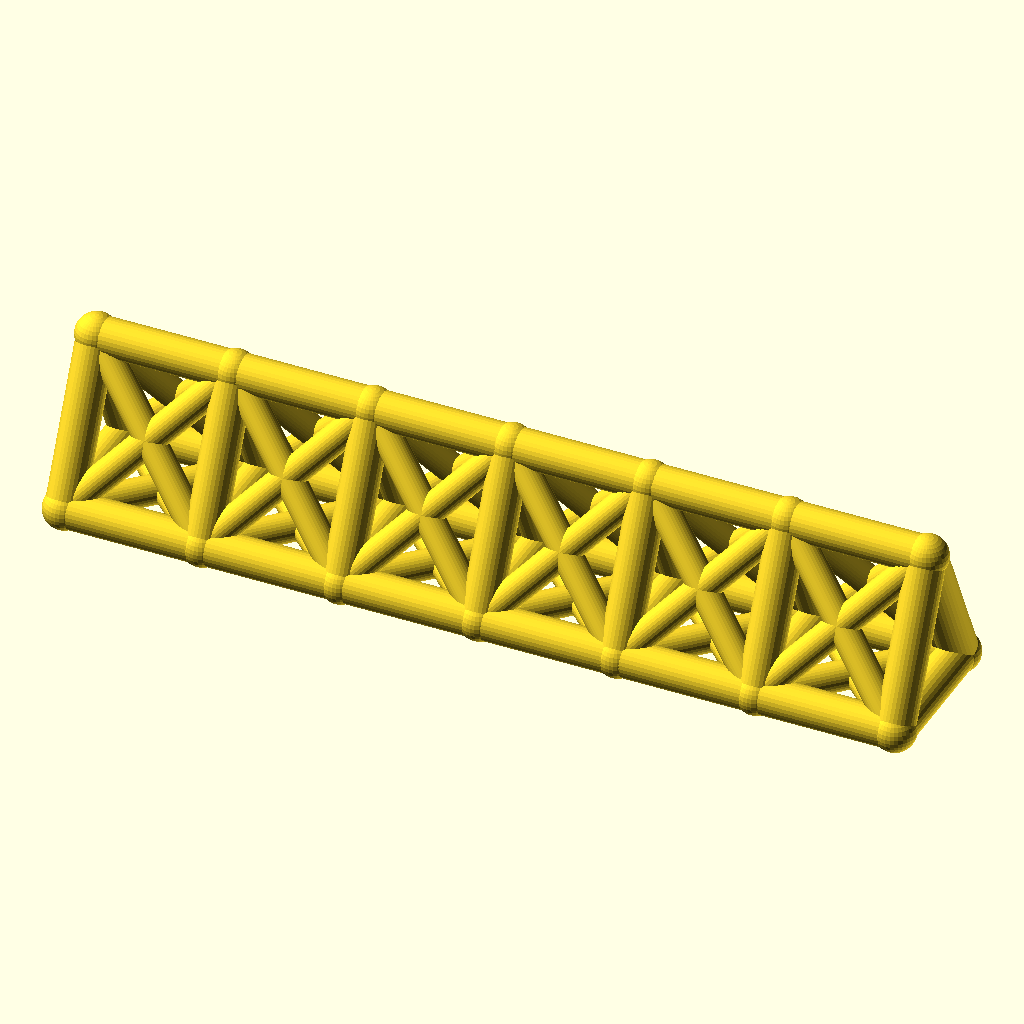
Cell 1 — every parameter at its default value.
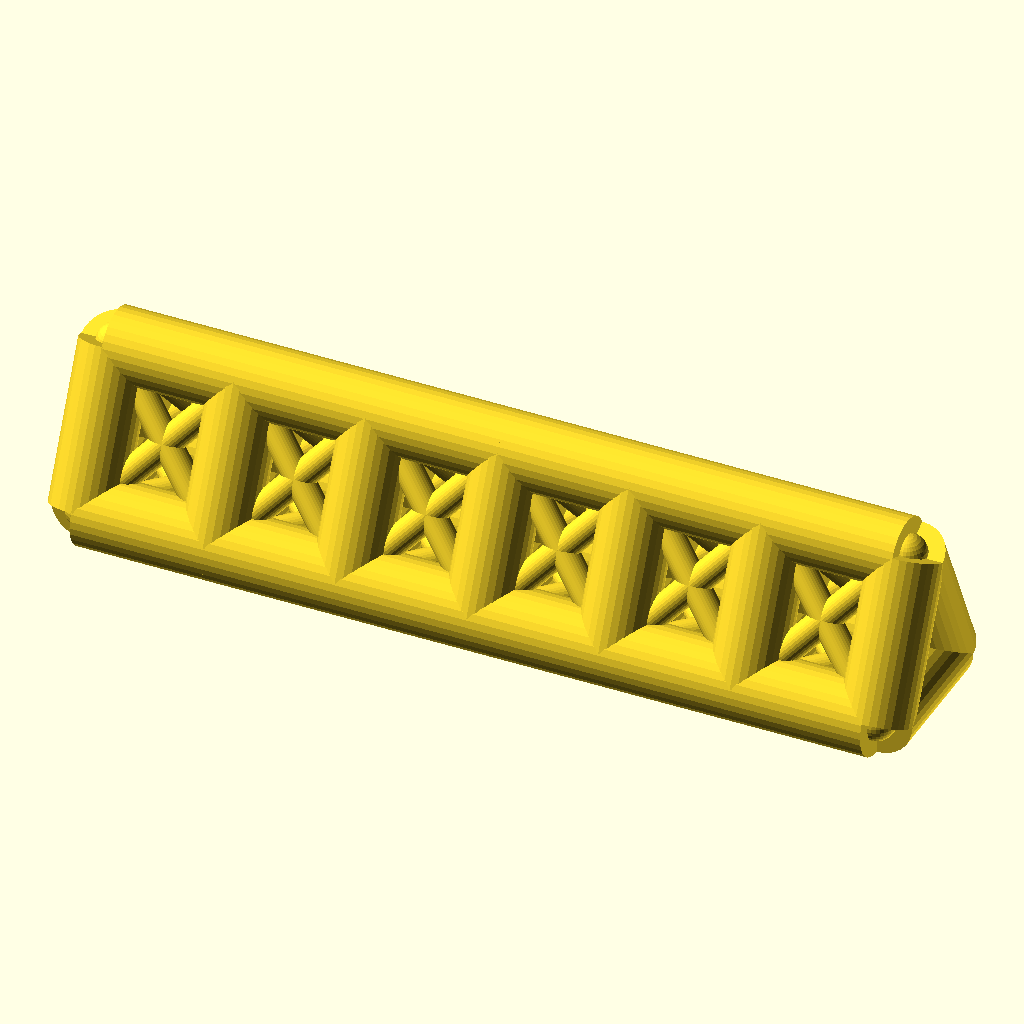
Cell 2 — chord_r set to 7, the other parameters unchanged.
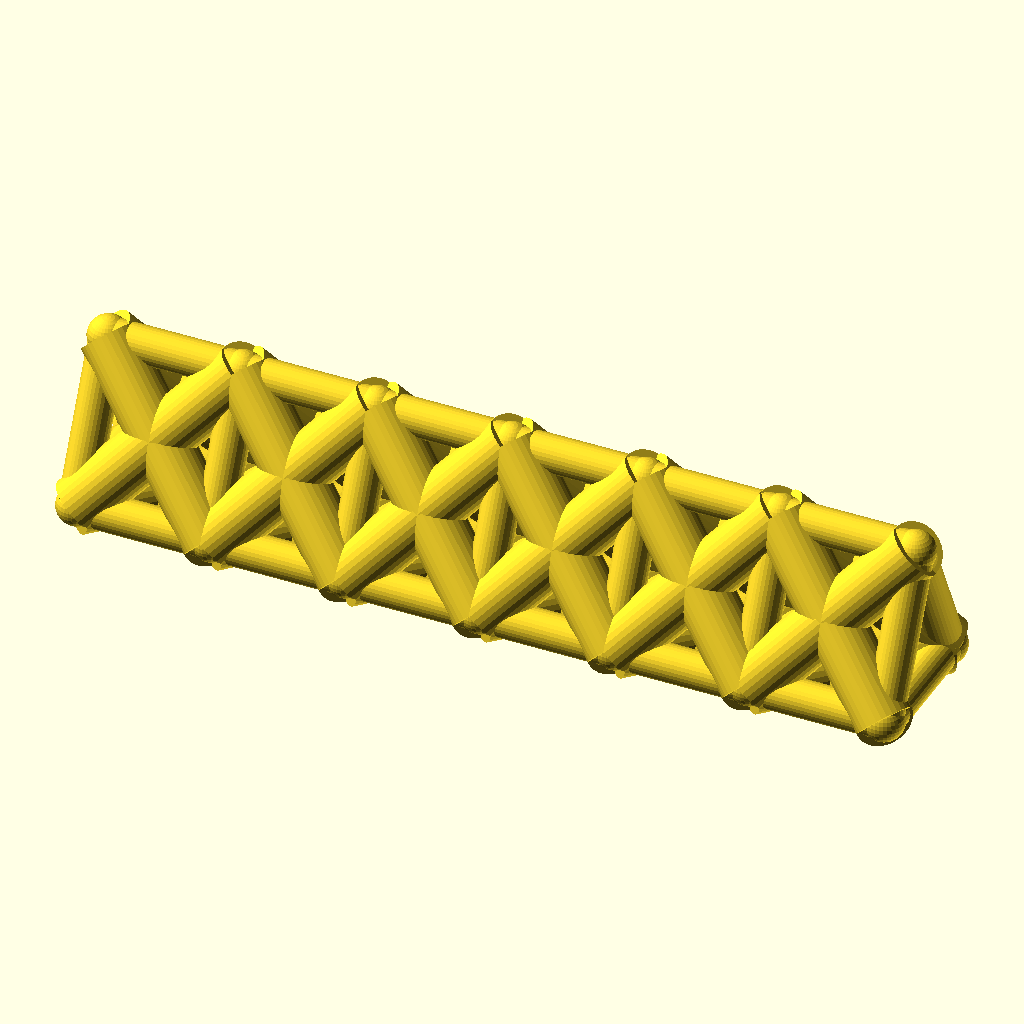
Cell 3: the same model with web_r = 5.4.
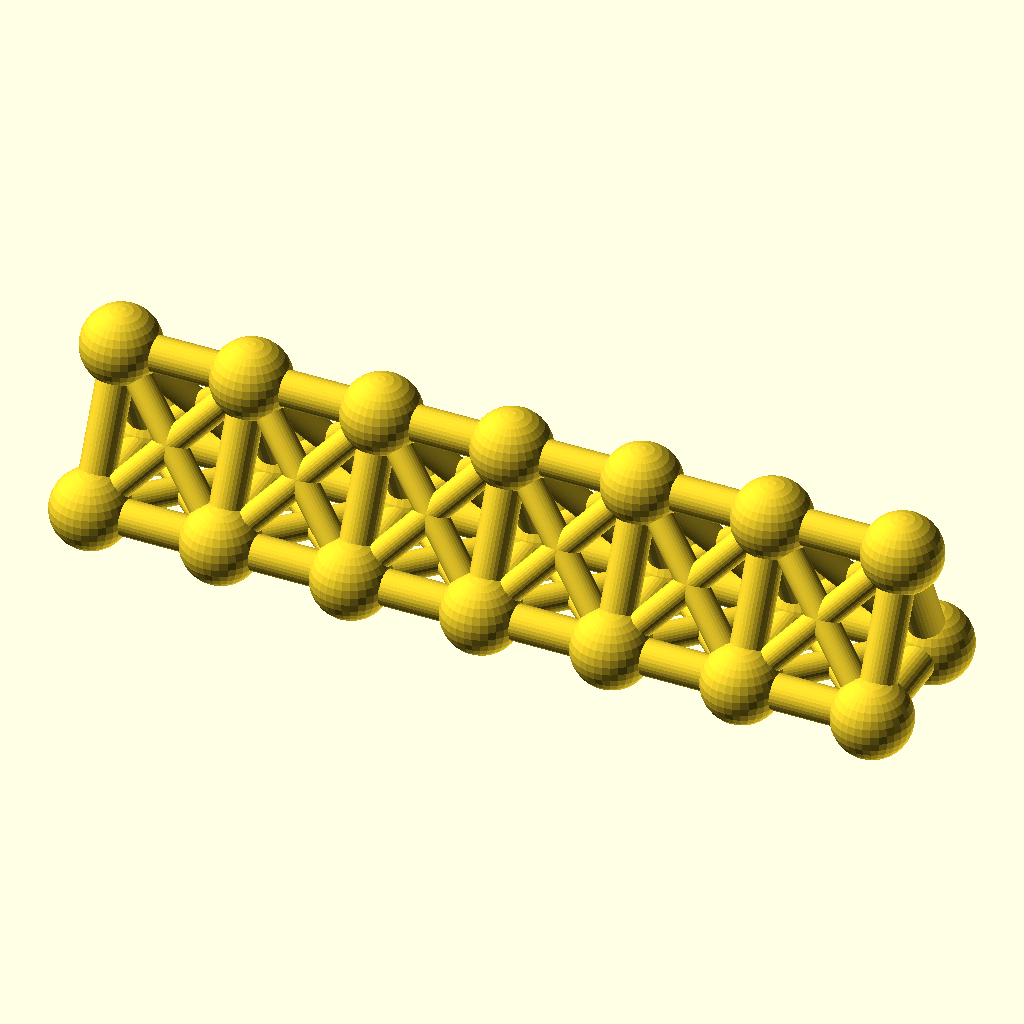
Cell 4: joint_r = 7.8 (everything else at default).
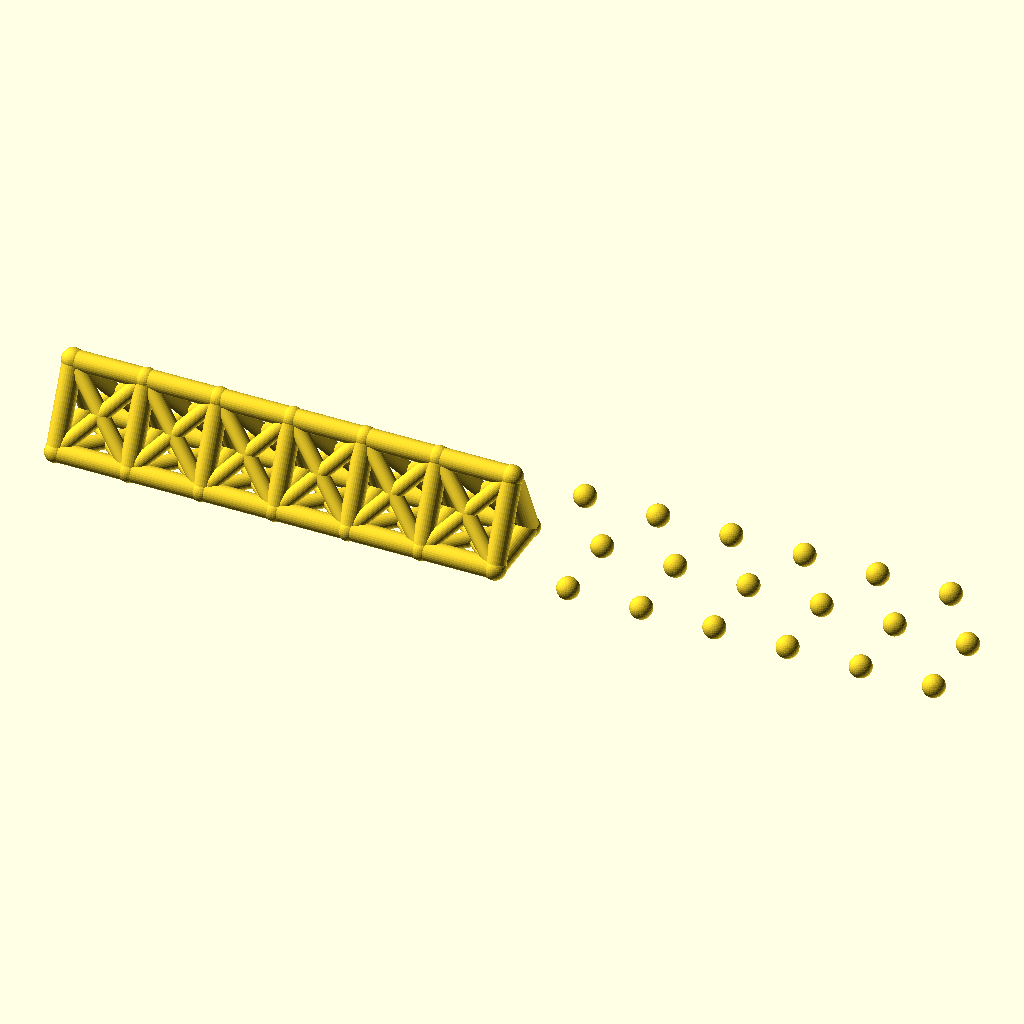
Cell 5 — bays set to 12, the other parameters unchanged.
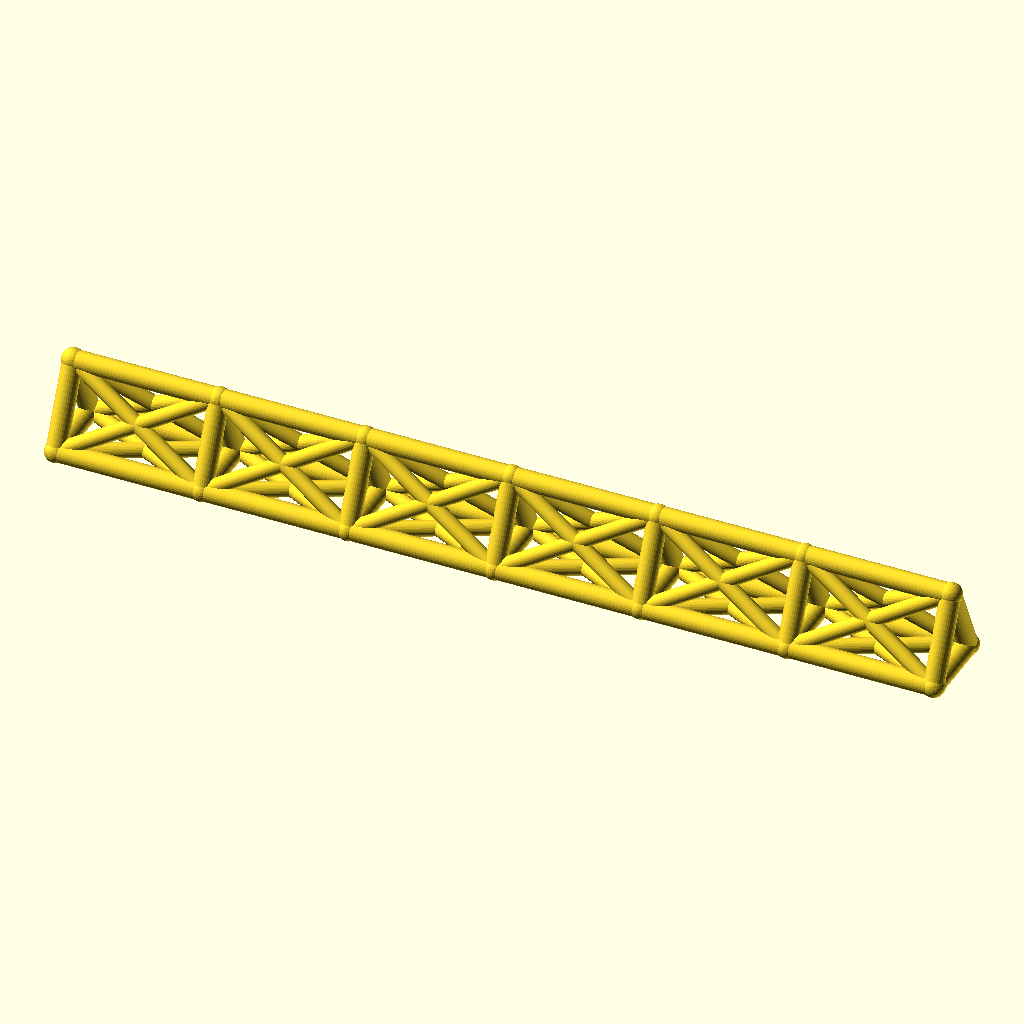
Cell 6: bay_p = 52 (everything else at default).
The same orthographic view direction (rotation 55°, 0°, 25°; colour scheme Cornfield) for every cell, with the view re-fitted per cell, so scale and position can differ between cells.
Source of the model, optional_data/data/wire2/spaceframes/scene_0132.scad:
$fn = 32;

// ----------------------------------------------------------------------
// Space frame
// ----------------------------------------------------------------------

// --- parameters (mm) ---
chord_r = 3.5;            // chord / longeron radius
web_r = 2.7;              // diagonal and strut radius
joint_r = 3.9;            // joint ball radius
bays = 6;                 // number of bays along X
bay_p = 26;               // bay length, X
girder_w = 26;            // triangle base width, Y
girder_h = 28;            // triangle height, Z

bbox_x = bays * bay_p + 2 * joint_r;  // overall X, joints included
bbox_y = girder_w + 2 * joint_r;  // overall Y, joints included
bbox_z = girder_h + 2 * joint_r;  // overall Z, joints included
chord_d = 2 * chord_r;  // chord stock diameter
web_d = 2 * web_r;  // web stock diameter
joint_d = 2 * joint_r;  // joint ball diameter
span_x = bays * bay_p;  // overall girder length
nodes = [for (i = [0 : bays], k = [0 : 2]) [i * bay_p, k == 1 ? girder_w : k == 2 ? girder_w / 2 : 0, k == 2 ? girder_h : 0]];

module member(a, b, r) {
  /* round stock from joint a to joint b, ends buried in the joint balls */
  d = b - a;
  length = norm(d);
  translate(a) rotate([0, acos(d[2] / length), atan2(d[1], d[0])])
    cylinder(h = length, r = r);
}

module joint(p, r) {
  /* ball at the joint centre, fatter than every member meeting there */
  translate(p) sphere(r = r);
}

/* members - each call is one graph edge */
member(nodes[0], nodes[3], chord_r);
member(nodes[3], nodes[6], chord_r);
member(nodes[6], nodes[9], chord_r);
member(nodes[9], nodes[12], chord_r);
member(nodes[12], nodes[15], chord_r);
member(nodes[15], nodes[18], chord_r);
member(nodes[1], nodes[4], chord_r);
member(nodes[4], nodes[7], chord_r);
member(nodes[7], nodes[10], chord_r);
member(nodes[10], nodes[13], chord_r);
member(nodes[13], nodes[16], chord_r);
member(nodes[16], nodes[19], chord_r);
member(nodes[2], nodes[5], chord_r);
member(nodes[5], nodes[8], chord_r);
member(nodes[8], nodes[11], chord_r);
member(nodes[11], nodes[14], chord_r);
member(nodes[14], nodes[17], chord_r);
member(nodes[17], nodes[20], chord_r);
member(nodes[0], nodes[1], chord_r);
member(nodes[1], nodes[2], chord_r);
member(nodes[0], nodes[2], chord_r);
member(nodes[3], nodes[4], chord_r);
member(nodes[4], nodes[5], chord_r);
member(nodes[3], nodes[5], chord_r);
member(nodes[6], nodes[7], chord_r);
member(nodes[7], nodes[8], chord_r);
member(nodes[6], nodes[8], chord_r);
member(nodes[9], nodes[10], chord_r);
member(nodes[10], nodes[11], chord_r);
member(nodes[9], nodes[11], chord_r);
member(nodes[12], nodes[13], chord_r);
member(nodes[13], nodes[14], chord_r);
member(nodes[12], nodes[14], chord_r);
member(nodes[15], nodes[16], chord_r);
member(nodes[16], nodes[17], chord_r);
member(nodes[15], nodes[17], chord_r);
member(nodes[18], nodes[19], chord_r);
member(nodes[19], nodes[20], chord_r);
member(nodes[18], nodes[20], chord_r);
member(nodes[0], nodes[4], web_r);
member(nodes[1], nodes[3], web_r);
member(nodes[1], nodes[5], web_r);
member(nodes[2], nodes[4], web_r);
member(nodes[0], nodes[5], web_r);
member(nodes[2], nodes[3], web_r);
member(nodes[3], nodes[7], web_r);
member(nodes[4], nodes[6], web_r);
member(nodes[4], nodes[8], web_r);
member(nodes[5], nodes[7], web_r);
member(nodes[3], nodes[8], web_r);
member(nodes[5], nodes[6], web_r);
member(nodes[6], nodes[10], web_r);
member(nodes[7], nodes[9], web_r);
member(nodes[7], nodes[11], web_r);
member(nodes[8], nodes[10], web_r);
member(nodes[6], nodes[11], web_r);
member(nodes[8], nodes[9], web_r);
member(nodes[9], nodes[13], web_r);
member(nodes[10], nodes[12], web_r);
member(nodes[10], nodes[14], web_r);
member(nodes[11], nodes[13], web_r);
member(nodes[9], nodes[14], web_r);
member(nodes[11], nodes[12], web_r);
member(nodes[12], nodes[16], web_r);
member(nodes[13], nodes[15], web_r);
member(nodes[13], nodes[17], web_r);
member(nodes[14], nodes[16], web_r);
member(nodes[12], nodes[17], web_r);
member(nodes[14], nodes[15], web_r);
member(nodes[15], nodes[19], web_r);
member(nodes[16], nodes[18], web_r);
member(nodes[16], nodes[20], web_r);
member(nodes[17], nodes[19], web_r);
member(nodes[15], nodes[20], web_r);
member(nodes[17], nodes[18], web_r);

/* joint balls */
for (p = nodes) joint(p, joint_r);
Parameter table extracted from the source (name, type, default, range or options):
chord_r: number, default 3.5
web_r: number, default 2.7
joint_r: number, default 3.9
bays: number, default 6
bay_p: number, default 26
girder_w: number, default 26
girder_h: number, default 28
